Photos from the image-classification dataset "model_data" in the GitHub repository JanayAlam/docs-cursive-handwriting-recognition. Its 15 classes are: tablet Afenac 50mg, tablet Calcin D, tablet Finix 20mg, tablet Fixal 120mg, tablet Napa Extend 665mg, tablet Naprosyn 500mg, tablet Napsod 550mg, tab. nitrin SR 2.6mg, tablet Osartil 100mg, tablet Ovocal-DX, tablet Ramoril 5mg, tablet Resva 5mg, tab. rivotril 0.5mg, tablet Riz 10mg, tablet V-Plex.

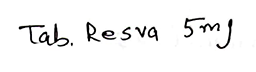
Label: tablet Resva 5mg

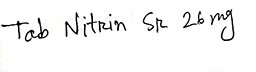
Label: tab. nitrin SR 2.6mg

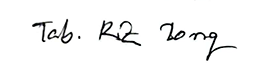
Label: tablet Riz 10mg

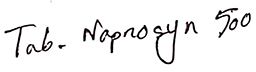
Label: tablet Naprosyn 500mg

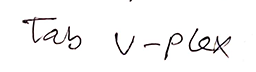
Label: tablet V-Plex

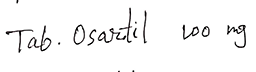
Label: tablet Osartil 100mg
